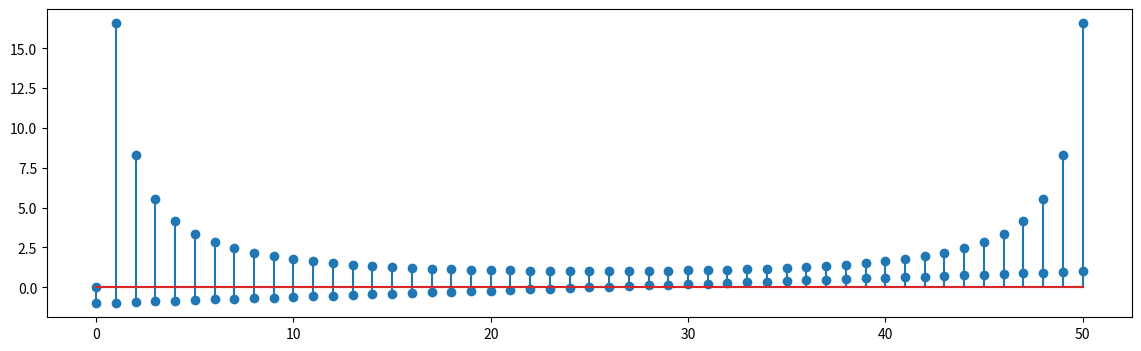

The script that saved this image: (Note: this script raises an exception after producing the figure.)
# first our usual bookkeeping
%matplotlib inline
import matplotlib
import matplotlib.pyplot as plt
import numpy as np

plt.rcParams["figure.figsize"] = (14,4)

def ramp(N):
    # N-point linear ramp between -1 and +1 inclusive
    return np.array([2 * n / (N - 1) - 1 for n in range(0, N)])

x = ramp(51)
plt.stem(x);

X = np.fft.fft(x)
plt.stem(abs(X));

def dft_center(X):
    pass

for N in [13, 14]:
    X = dft_center(np.fft.fft(ramp(N)))
    assert np.allclose(np.sum(X[:len(X)//2] - np.conj(X[:len(X)//2:-1])), 0), 'sorry, try again'
    plt.figure();
    plt.stem(np.abs(X));

plt.stem(np.abs(dft_center(X)));

def dft_shift(X):
    pass

for N in [13, 14]:
    ix, X = dft_shift(np.fft.fft(ramp(N)))
    assert np.allclose([ np.sum(ix), np.sum(X[:len(X)//2] - np.conj(X[:len(X)//2:-1]))], 0), 'sorry, try again'
    plt.figure();
    plt.stem(ix, np.abs(X));

def dft_map(X, Fs, shift=True):
    if shift:
        n, Y = dft_shift(X)
    else:
        n, Y = np.arange(0, len(X)), X
    f = n * float(Fs) / len(X)
    return f, Y

import IPython
from scipy.io import wavfile

Fs, x = wavfile.read("data/piano.wav")
print(f'the audio sampling rate is {Fs} Hz')
IPython.display.Audio(x, rate=Fs)

# we don't need to compute the DFT of the whole signal, given its size
X = np.fft.fft(x[:32768])
f, Y = dft_map(X, Fs)
plt.plot(f, abs(Y));

plt.plot(x[9000:10000]);

f, S = dft_map(X, Fs, shift=False)
plt.plot(f[:2000], abs(S[:2000]));

def search_peak(X, fmin, fmax, Fs):
    pass

print('good job!' if np.abs(search_peak(S, 200, 260, Fs) - 220.7) < 0.01 else 'sorry try again')

def freq2pitch(f):
    C4, delta, octave = 261.63, 2 ** (1/24), 4
    notes = ['C', 'C#', 'D', 'D#', 'E', 'F', 'F#', 'G', 'G#', 'A', 'A#', 'B']
    while f < C4 / delta:
        f = f * 2
        octave -= 1
    while f > C4 * 2 * delta:
        f = f / 2
        octave += 1
    return notes[int(np.round(12 * np.log(f / C4) / np.log(2)))] + str(octave)

freq2pitch(search_peak(S, 150, 250, Fs))

Fs_g, x_g = wavfile.read("data/guitar.wav")
IPython.display.Audio(x_g, rate=Fs_g)

def two_cos(w, d, N):
    n = np.arange(0, N)
    return np.cos(w * n) + np.cos((w + d) * n)

w = 0.1 * np.pi 

N = 240
DN = 2 * np.pi / N

# here we can see a separation of 4 bins
plt.stem(np.abs(np.fft.fft(two_cos(w, 4 * DN, N))[:40]));

# separation of two bins
plt.stem(np.abs(np.fft.fft(two_cos(w, 2 * DN, N))[:40]));

# separation of two bins
plt.stem(np.abs(np.fft.fft(two_cos(w, 2.5 * DN, N))[:40]));

plt.stem(np.abs(np.fft.fft(two_cos(w, 1.2 * DN, N))[:40]));

plt.stem(np.abs(np.fft.fft(two_cos(w, 0.6 * DN, N))[:40]));

x_zp = np.r_[ two_cos(w, 0.6 * DN, N), np.zeros(2000) ]
plt.plot(np.abs(np.fft.fft(x_zp))[:528]);

x_ext = two_cos(w, 0.6 * DN, N + 2000)
plt.plot(np.abs(np.fft.fft(x_ext))[:528]);